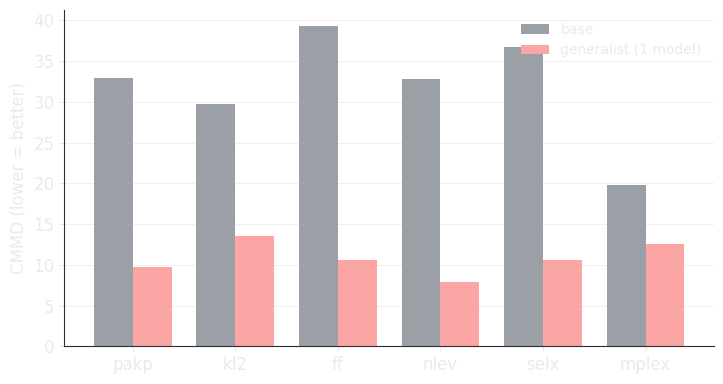

Source code (Python): (Note: this script raises an exception after producing the figure.)
"""Generalist CMMD (336px, paper config) across 6 domains: base vs generalist. Dark/transparent."""
import matplotlib; matplotlib.use("Agg")
import matplotlib.pyplot as plt, numpy as np
OUT = "/hpc/group/youlab/sa603/code/Data_augmentation/model_results/fig_cmmd_generalist_336.png"
GRAY, CORAL, GREEN, TXT = "#9AA0A6", "#FCA5A5", "#86EFAC", "#E9EAEC"
plt.rcParams.update({"text.color": TXT, "axes.labelcolor": TXT, "xtick.color": TXT,
                     "ytick.color": TXT, "axes.edgecolor": "#2A2D34", "font.size": 12, "font.family": "DejaVu Sans"})
dom = ["pakp", "kl2", "ff", "nlev", "selx", "mplex"]
base = [32.93, 29.73, 39.30, 32.79, 36.72, 19.73]
gen = [9.78, 13.52, 10.53, 7.91, 10.59, 12.49]
x, w = np.arange(len(dom)), 0.38
fig, ax = plt.subplots(figsize=(7.4, 4.0))
ax.bar(x - w/2, base, w, label="base", color=GRAY)
ax.bar(x + w/2, gen, w, label="generalist (1 model)", color=CORAL)
ax.set_xticks(x); ax.set_xticklabels(dom); ax.set_ylabel("CMMD (lower = better)")
ax.legend(frameon=False, fontsize=10, loc="upper right")
ax.set_facecolor("none")
for s in ("top", "right"):
    ax.spines[s].set_visible(False)
ax.grid(axis="y", alpha=0.18)
fig.tight_layout(); fig.savefig(OUT, dpi=150, transparent=True)
print("wrote", OUT)
